Image classification data set "dataset" (arifnurrhmnn/Dataset-Motif-Batik on GitHub). Class labels (5): kawung, megamendung, parang, sidomukti, truntum.

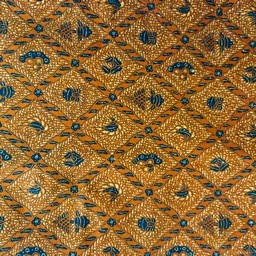
Label: sidomukti

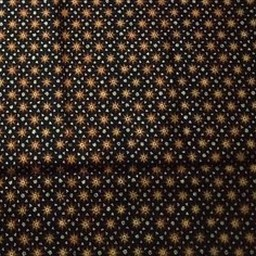
Label: truntum

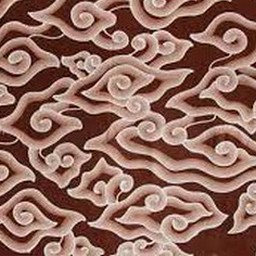
Label: megamendung

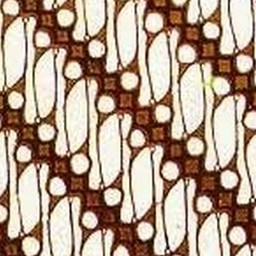
Label: parang

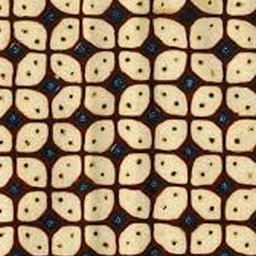
Label: kawung

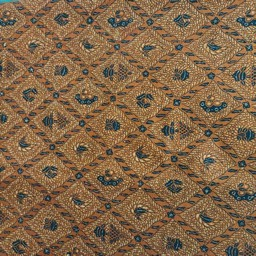
Label: sidomukti
